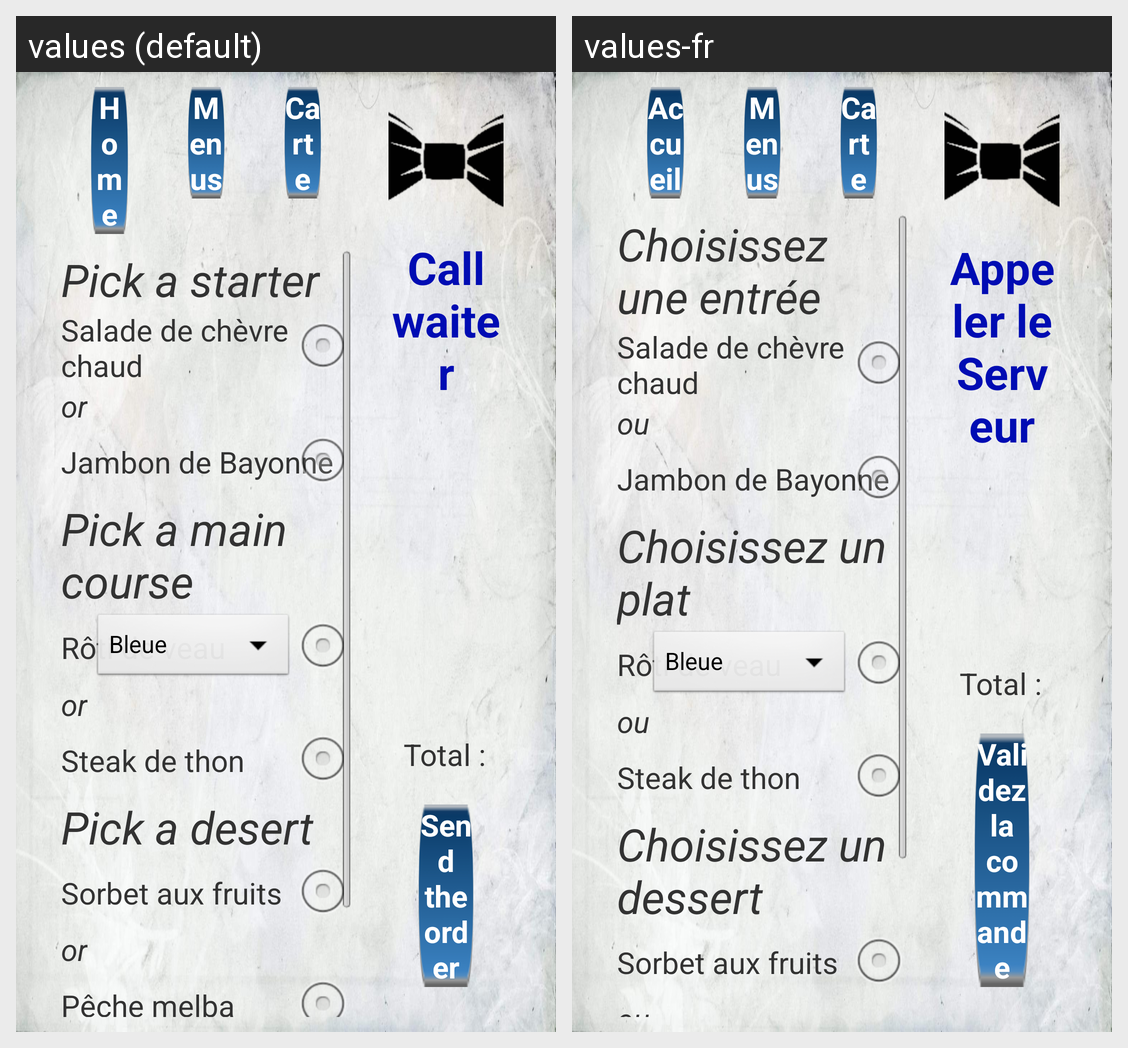

Locale-by-locale string values for the Android screen shown in this grid:
Android screen res/layout/activity_menu_a.xml rendered under 2 locales, left to right: values (default), values-fr. Device: Nexus 5 (rendered at 1080×1920; each locale shown at half size, 540×960, under a caption strip naming it); theme CustomTheme.DescTheme.
Strings drawn on this screen, with the default value and each locale's value (text and hints the layout hard-codes, and strings that could not be matched under every locale, appear in the picture but are not listed):

pickEntree
  values: Pick a starter
  values-fr: Choisissez une entrée

entree_salade1
  values: Salade de chèvre chaud
  values-fr: Salade de chèvre chaud

ou
  values: or
  values-fr: ou

entree_charcuterie1
  values: Jambon de Bayonne
  values-fr: Jambon de Bayonne

pickPlat
  values: Pick a main course
  values-fr: Choisissez un plat

plat_viande1
  values: Rôti de veau
  values-fr: Rôti de veau

plat_poisson1
  values: Steak de thon
  values-fr: Steak de thon

pickDessert
  values: Pick a desert
  values-fr: Choisissez un dessert

dessert_glace1
  values: Sorbet aux fruits
  values-fr: Sorbet aux fruits

accueil
  values: Home
  values-fr: Accueil

menus
  values: Menus
  values-fr: Menus

carte
  values: Carte
  values-fr: Carte

popServeur
  values: Call waiter
  values-fr: Appeler le Serveur

total
  values: Total :
  values-fr: Total :

validation
  values: Send the order
  values-fr: Validez la commande
